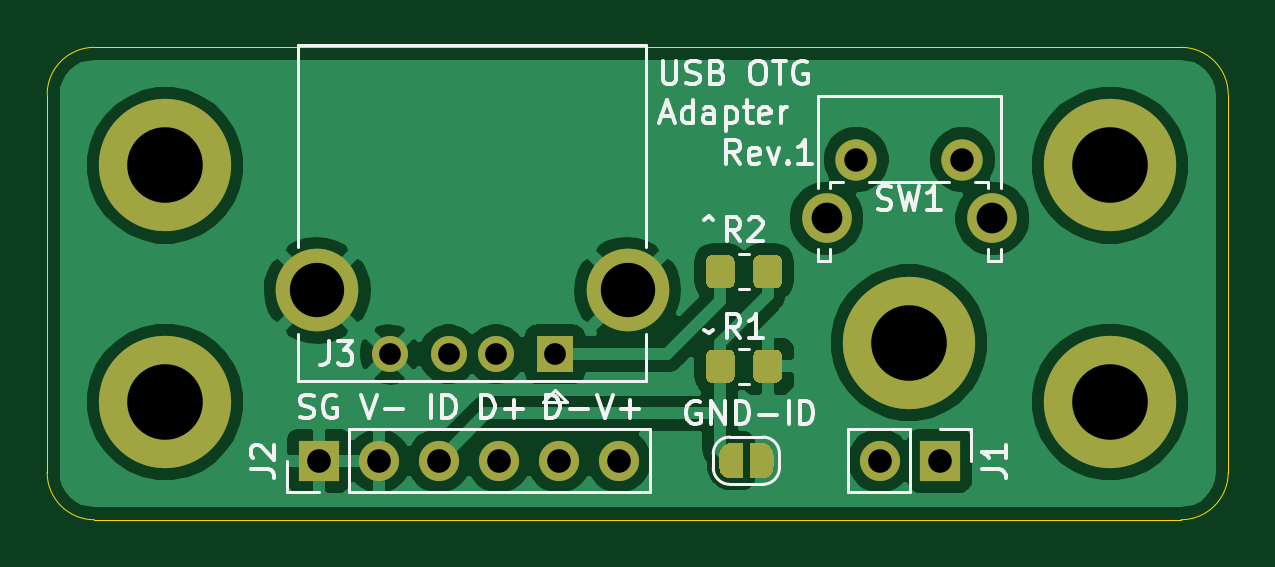
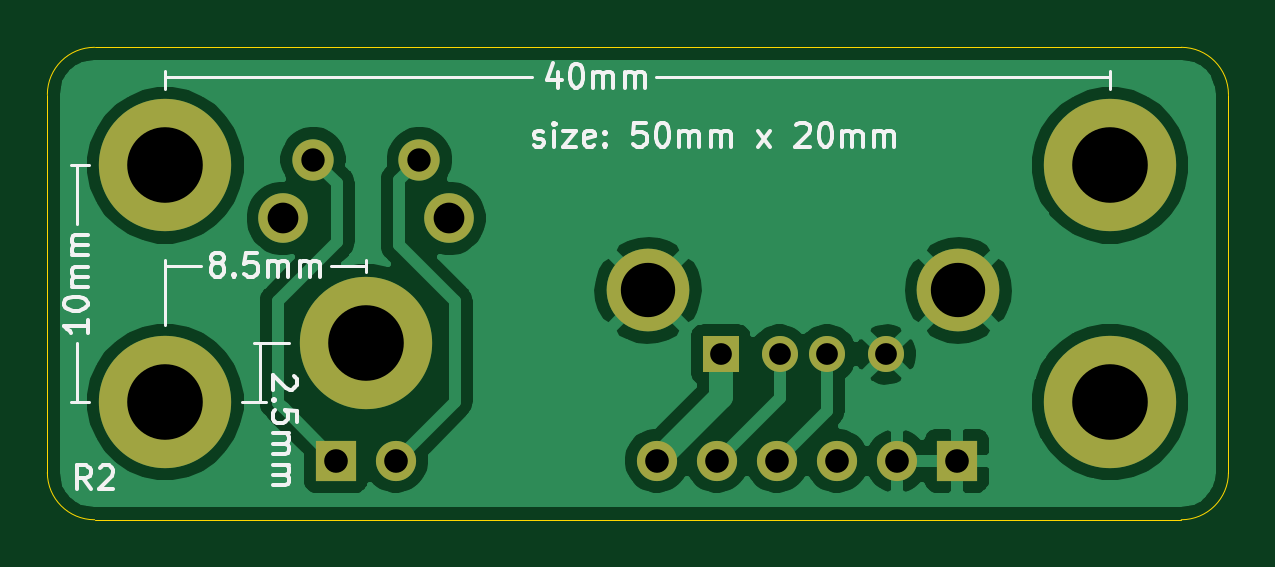
Circuit board: 11 layer files. Board 50.0 x 20.0 mm.
- bottom_copper: tablet-usb-adapter-B_Cu.gbl (40900 bytes)
- bottom_mask: tablet-usb-adapter-B_Mask.gbs (1350 bytes)
- paste: tablet-usb-adapter-B_Paste.gbp (513 bytes)
- bottom_silk: tablet-usb-adapter-B_SilkS.gbo (14764 bytes)
- outline: tablet-usb-adapter-Edge_Cuts.gm1 (1067 bytes)
- top_copper: tablet-usb-adapter-F_Cu.gtl (54815 bytes)
- top_mask: tablet-usb-adapter-F_Mask.gts (5028 bytes)
- paste: tablet-usb-adapter-F_Paste.gtp (1901 bytes)
- top_silk: tablet-usb-adapter-F_SilkS.gto (20210 bytes)
- drill: tablet-usb-adapter-NPTH.drl (288 bytes)
- drill: tablet-usb-adapter-PTH.drl (695 bytes)

=== bottom_copper: tablet-usb-adapter-B_Cu.gbl (40900 bytes, source omitted) ===
=== bottom_mask: tablet-usb-adapter-B_Mask.gbs ===
G04 #@! TF.GenerationSoftware,KiCad,Pcbnew,5.1.9+dfsg1-1*
G04 #@! TF.CreationDate,2023-03-06T16:39:16+09:00*
G04 #@! TF.ProjectId,tablet-usb-adapter,7461626c-6574-42d7-9573-622d61646170,rev?*
G04 #@! TF.SameCoordinates,Original*
G04 #@! TF.FileFunction,Soldermask,Bot*
G04 #@! TF.FilePolarity,Negative*
%FSLAX46Y46*%
G04 Gerber Fmt 4.6, Leading zero omitted, Abs format (unit mm)*
G04 Created by KiCad (PCBNEW 5.1.9+dfsg1-1) date 2023-03-06 16:39:16*
%MOMM*%
%LPD*%
G01*
G04 APERTURE LIST*
%ADD10C,5.600000*%
%ADD11R,1.700000X1.700000*%
%ADD12O,1.700000X1.700000*%
%ADD13C,3.500000*%
%ADD14R,1.524000X1.524000*%
%ADD15C,1.524000*%
%ADD16C,2.100000*%
%ADD17C,1.750000*%
G04 APERTURE END LIST*
D10*
X151500000Y-117500000D03*
X160000000Y-120000000D03*
X160000000Y-110000000D03*
X120000000Y-120000000D03*
X120000000Y-110000000D03*
D11*
X152790000Y-122500000D03*
D12*
X150250000Y-122500000D03*
D11*
X126500000Y-122500000D03*
D12*
X129040000Y-122500000D03*
X131580000Y-122500000D03*
X134120000Y-122500000D03*
X136660000Y-122500000D03*
X139200000Y-122500000D03*
D13*
X126430000Y-115290000D03*
X139570000Y-115290000D03*
D14*
X136500000Y-118000000D03*
D15*
X134000000Y-118000000D03*
X132000000Y-118000000D03*
X129500000Y-118000000D03*
D16*
X155010000Y-112240000D03*
D17*
X153750000Y-109750000D03*
X149250000Y-109750000D03*
D16*
X148000000Y-112240000D03*
M02*

=== paste: tablet-usb-adapter-B_Paste.gbp ===
G04 #@! TF.GenerationSoftware,KiCad,Pcbnew,5.1.9+dfsg1-1*
G04 #@! TF.CreationDate,2023-03-06T16:39:16+09:00*
G04 #@! TF.ProjectId,tablet-usb-adapter,7461626c-6574-42d7-9573-622d61646170,rev?*
G04 #@! TF.SameCoordinates,Original*
G04 #@! TF.FileFunction,Paste,Bot*
G04 #@! TF.FilePolarity,Positive*
%FSLAX46Y46*%
G04 Gerber Fmt 4.6, Leading zero omitted, Abs format (unit mm)*
G04 Created by KiCad (PCBNEW 5.1.9+dfsg1-1) date 2023-03-06 16:39:16*
%MOMM*%
%LPD*%
G01*
G04 APERTURE LIST*
G04 APERTURE END LIST*
M02*

=== bottom_silk: tablet-usb-adapter-B_SilkS.gbo (14764 bytes, source omitted) ===
=== outline: tablet-usb-adapter-Edge_Cuts.gm1 ===
G04 #@! TF.GenerationSoftware,KiCad,Pcbnew,5.1.9+dfsg1-1*
G04 #@! TF.CreationDate,2023-03-06T16:39:16+09:00*
G04 #@! TF.ProjectId,tablet-usb-adapter,7461626c-6574-42d7-9573-622d61646170,rev?*
G04 #@! TF.SameCoordinates,Original*
G04 #@! TF.FileFunction,Profile,NP*
%FSLAX46Y46*%
G04 Gerber Fmt 4.6, Leading zero omitted, Abs format (unit mm)*
G04 Created by KiCad (PCBNEW 5.1.9+dfsg1-1) date 2023-03-06 16:39:16*
%MOMM*%
%LPD*%
G01*
G04 APERTURE LIST*
G04 #@! TA.AperFunction,Profile*
%ADD10C,0.050000*%
G04 #@! TD*
G04 APERTURE END LIST*
D10*
X165000000Y-123000000D02*
G75*
G02*
X163000000Y-125000000I-2000000J0D01*
G01*
X163000000Y-105000000D02*
G75*
G02*
X165000000Y-107000000I0J-2000000D01*
G01*
X117000000Y-125000000D02*
G75*
G02*
X115000000Y-123000000I0J2000000D01*
G01*
X115000000Y-107000000D02*
G75*
G02*
X117000000Y-105000000I2000000J0D01*
G01*
X115000000Y-123000000D02*
X115000000Y-107000000D01*
X163000000Y-125000000D02*
X117000000Y-125000000D01*
X165000000Y-107000000D02*
X165000000Y-123000000D01*
X117000000Y-105000000D02*
X163000000Y-105000000D01*
M02*

=== top_copper: tablet-usb-adapter-F_Cu.gtl (54815 bytes, source omitted) ===
=== top_mask: tablet-usb-adapter-F_Mask.gts ===
G04 #@! TF.GenerationSoftware,KiCad,Pcbnew,5.1.9+dfsg1-1*
G04 #@! TF.CreationDate,2023-03-06T16:39:16+09:00*
G04 #@! TF.ProjectId,tablet-usb-adapter,7461626c-6574-42d7-9573-622d61646170,rev?*
G04 #@! TF.SameCoordinates,Original*
G04 #@! TF.FileFunction,Soldermask,Top*
G04 #@! TF.FilePolarity,Negative*
%FSLAX46Y46*%
G04 Gerber Fmt 4.6, Leading zero omitted, Abs format (unit mm)*
G04 Created by KiCad (PCBNEW 5.1.9+dfsg1-1) date 2023-03-06 16:39:16*
%MOMM*%
%LPD*%
G01*
G04 APERTURE LIST*
%ADD10C,5.600000*%
%ADD11R,1.700000X1.700000*%
%ADD12O,1.700000X1.700000*%
%ADD13C,3.500000*%
%ADD14R,1.524000X1.524000*%
%ADD15C,1.524000*%
%ADD16C,0.100000*%
%ADD17C,2.100000*%
%ADD18C,1.750000*%
G04 APERTURE END LIST*
D10*
X151500000Y-117500000D03*
X160000000Y-120000000D03*
X160000000Y-110000000D03*
X120000000Y-120000000D03*
X120000000Y-110000000D03*
D11*
X152790000Y-122500000D03*
D12*
X150250000Y-122500000D03*
D11*
X126500000Y-122500000D03*
D12*
X129040000Y-122500000D03*
X131580000Y-122500000D03*
X134120000Y-122500000D03*
X136660000Y-122500000D03*
X139200000Y-122500000D03*
D13*
X126430000Y-115290000D03*
X139570000Y-115290000D03*
D14*
X136500000Y-118000000D03*
D15*
X134000000Y-118000000D03*
X132000000Y-118000000D03*
X129500000Y-118000000D03*
D16*
G36*
X144450000Y-123250000D02*
G01*
X143950000Y-123250000D01*
X143950000Y-123249398D01*
X143925466Y-123249398D01*
X143876635Y-123244588D01*
X143828510Y-123235016D01*
X143781555Y-123220772D01*
X143736222Y-123201995D01*
X143692949Y-123178864D01*
X143652150Y-123151604D01*
X143614221Y-123120476D01*
X143579524Y-123085779D01*
X143548396Y-123047850D01*
X143521136Y-123007051D01*
X143498005Y-122963778D01*
X143479228Y-122918445D01*
X143464984Y-122871490D01*
X143455412Y-122823365D01*
X143450602Y-122774534D01*
X143450602Y-122750000D01*
X143450000Y-122750000D01*
X143450000Y-122250000D01*
X143450602Y-122250000D01*
X143450602Y-122225466D01*
X143455412Y-122176635D01*
X143464984Y-122128510D01*
X143479228Y-122081555D01*
X143498005Y-122036222D01*
X143521136Y-121992949D01*
X143548396Y-121952150D01*
X143579524Y-121914221D01*
X143614221Y-121879524D01*
X143652150Y-121848396D01*
X143692949Y-121821136D01*
X143736222Y-121798005D01*
X143781555Y-121779228D01*
X143828510Y-121764984D01*
X143876635Y-121755412D01*
X143925466Y-121750602D01*
X143950000Y-121750602D01*
X143950000Y-121750000D01*
X144450000Y-121750000D01*
X144450000Y-123250000D01*
G37*
G36*
X145250000Y-121750602D02*
G01*
X145274534Y-121750602D01*
X145323365Y-121755412D01*
X145371490Y-121764984D01*
X145418445Y-121779228D01*
X145463778Y-121798005D01*
X145507051Y-121821136D01*
X145547850Y-121848396D01*
X145585779Y-121879524D01*
X145620476Y-121914221D01*
X145651604Y-121952150D01*
X145678864Y-121992949D01*
X145701995Y-122036222D01*
X145720772Y-122081555D01*
X145735016Y-122128510D01*
X145744588Y-122176635D01*
X145749398Y-122225466D01*
X145749398Y-122250000D01*
X145750000Y-122250000D01*
X145750000Y-122750000D01*
X145749398Y-122750000D01*
X145749398Y-122774534D01*
X145744588Y-122823365D01*
X145735016Y-122871490D01*
X145720772Y-122918445D01*
X145701995Y-122963778D01*
X145678864Y-123007051D01*
X145651604Y-123047850D01*
X145620476Y-123085779D01*
X145585779Y-123120476D01*
X145547850Y-123151604D01*
X145507051Y-123178864D01*
X145463778Y-123201995D01*
X145418445Y-123220772D01*
X145371490Y-123235016D01*
X145323365Y-123244588D01*
X145274534Y-123249398D01*
X145250000Y-123249398D01*
X145250000Y-123250000D01*
X144750000Y-123250000D01*
X144750000Y-121750000D01*
X145250000Y-121750000D01*
X145250000Y-121750602D01*
G37*
G36*
G01*
X142900000Y-118950001D02*
X142900000Y-118049999D01*
G75*
G02*
X143149999Y-117800000I249999J0D01*
G01*
X143850001Y-117800000D01*
G75*
G02*
X144100000Y-118049999I0J-249999D01*
G01*
X144100000Y-118950001D01*
G75*
G02*
X143850001Y-119200000I-249999J0D01*
G01*
X143149999Y-119200000D01*
G75*
G02*
X142900000Y-118950001I0J249999D01*
G01*
G37*
G36*
G01*
X144900000Y-118950001D02*
X144900000Y-118049999D01*
G75*
G02*
X145149999Y-117800000I249999J0D01*
G01*
X145850001Y-117800000D01*
G75*
G02*
X146100000Y-118049999I0J-249999D01*
G01*
X146100000Y-118950001D01*
G75*
G02*
X145850001Y-119200000I-249999J0D01*
G01*
X145149999Y-119200000D01*
G75*
G02*
X144900000Y-118950001I0J249999D01*
G01*
G37*
D17*
X155010000Y-112240000D03*
D18*
X153750000Y-109750000D03*
X149250000Y-109750000D03*
D17*
X148000000Y-112240000D03*
G36*
G01*
X146100000Y-114049999D02*
X146100000Y-114950001D01*
G75*
G02*
X145850001Y-115200000I-249999J0D01*
G01*
X145149999Y-115200000D01*
G75*
G02*
X144900000Y-114950001I0J249999D01*
G01*
X144900000Y-114049999D01*
G75*
G02*
X145149999Y-113800000I249999J0D01*
G01*
X145850001Y-113800000D01*
G75*
G02*
X146100000Y-114049999I0J-249999D01*
G01*
G37*
G36*
G01*
X144100000Y-114049999D02*
X144100000Y-114950001D01*
G75*
G02*
X143850001Y-115200000I-249999J0D01*
G01*
X143149999Y-115200000D01*
G75*
G02*
X142900000Y-114950001I0J249999D01*
G01*
X142900000Y-114049999D01*
G75*
G02*
X143149999Y-113800000I249999J0D01*
G01*
X143850001Y-113800000D01*
G75*
G02*
X144100000Y-114049999I0J-249999D01*
G01*
G37*
M02*

=== paste: tablet-usb-adapter-F_Paste.gtp ===
G04 #@! TF.GenerationSoftware,KiCad,Pcbnew,5.1.9+dfsg1-1*
G04 #@! TF.CreationDate,2023-03-06T16:39:16+09:00*
G04 #@! TF.ProjectId,tablet-usb-adapter,7461626c-6574-42d7-9573-622d61646170,rev?*
G04 #@! TF.SameCoordinates,Original*
G04 #@! TF.FileFunction,Paste,Top*
G04 #@! TF.FilePolarity,Positive*
%FSLAX46Y46*%
G04 Gerber Fmt 4.6, Leading zero omitted, Abs format (unit mm)*
G04 Created by KiCad (PCBNEW 5.1.9+dfsg1-1) date 2023-03-06 16:39:16*
%MOMM*%
%LPD*%
G01*
G04 APERTURE LIST*
G04 APERTURE END LIST*
G36*
G01*
X142900000Y-118950001D02*
X142900000Y-118049999D01*
G75*
G02*
X143149999Y-117800000I249999J0D01*
G01*
X143850001Y-117800000D01*
G75*
G02*
X144100000Y-118049999I0J-249999D01*
G01*
X144100000Y-118950001D01*
G75*
G02*
X143850001Y-119200000I-249999J0D01*
G01*
X143149999Y-119200000D01*
G75*
G02*
X142900000Y-118950001I0J249999D01*
G01*
G37*
G36*
G01*
X144900000Y-118950001D02*
X144900000Y-118049999D01*
G75*
G02*
X145149999Y-117800000I249999J0D01*
G01*
X145850001Y-117800000D01*
G75*
G02*
X146100000Y-118049999I0J-249999D01*
G01*
X146100000Y-118950001D01*
G75*
G02*
X145850001Y-119200000I-249999J0D01*
G01*
X145149999Y-119200000D01*
G75*
G02*
X144900000Y-118950001I0J249999D01*
G01*
G37*
G36*
G01*
X146100000Y-114049999D02*
X146100000Y-114950001D01*
G75*
G02*
X145850001Y-115200000I-249999J0D01*
G01*
X145149999Y-115200000D01*
G75*
G02*
X144900000Y-114950001I0J249999D01*
G01*
X144900000Y-114049999D01*
G75*
G02*
X145149999Y-113800000I249999J0D01*
G01*
X145850001Y-113800000D01*
G75*
G02*
X146100000Y-114049999I0J-249999D01*
G01*
G37*
G36*
G01*
X144100000Y-114049999D02*
X144100000Y-114950001D01*
G75*
G02*
X143850001Y-115200000I-249999J0D01*
G01*
X143149999Y-115200000D01*
G75*
G02*
X142900000Y-114950001I0J249999D01*
G01*
X142900000Y-114049999D01*
G75*
G02*
X143149999Y-113800000I249999J0D01*
G01*
X143850001Y-113800000D01*
G75*
G02*
X144100000Y-114049999I0J-249999D01*
G01*
G37*
M02*

=== top_silk: tablet-usb-adapter-F_SilkS.gto (20210 bytes, source omitted) ===
=== drill: tablet-usb-adapter-NPTH.drl ===
M48
; DRILL file {KiCad 5.1.9+dfsg1-1} date Mon Mar  6 16:35:18 2023
; FORMAT={-:-/ absolute / metric / decimal}
; #@! TF.CreationDate,2023-03-06T16:35:18+09:00
; #@! TF.GenerationSoftware,Kicad,Pcbnew,5.1.9+dfsg1-1
; #@! TF.FileFunction,NonPlated,1,2,NPTH
FMAT,2
METRIC
%
G90
G05
T0
M30

=== drill: tablet-usb-adapter-PTH.drl ===
M48
; DRILL file {KiCad 5.1.9+dfsg1-1} date Mon Mar  6 16:35:18 2023
; FORMAT={-:-/ absolute / metric / decimal}
; #@! TF.CreationDate,2023-03-06T16:35:18+09:00
; #@! TF.GenerationSoftware,Kicad,Pcbnew,5.1.9+dfsg1-1
; #@! TF.FileFunction,Plated,1,2,PTH
FMAT,2
METRIC
T1C0.920
T2C0.990
T3C1.000
T4C1.300
T5C2.300
T6C3.200
%
G90
G05
T1
X129.5Y-118.0
X132.0Y-118.0
X134.0Y-118.0
X136.5Y-118.0
T2
X149.25Y-109.75
X153.75Y-109.75
T3
X126.5Y-122.5
X129.04Y-122.5
X131.58Y-122.5
X134.12Y-122.5
X136.66Y-122.5
X139.2Y-122.5
X150.25Y-122.5
X152.79Y-122.5
T4
X148.0Y-112.24
X155.01Y-112.24
T5
X126.43Y-115.29
X139.57Y-115.29
T6
X120.0Y-110.0
X120.0Y-120.0
X151.5Y-117.5
X160.0Y-110.0
X160.0Y-120.0
T0
M30

